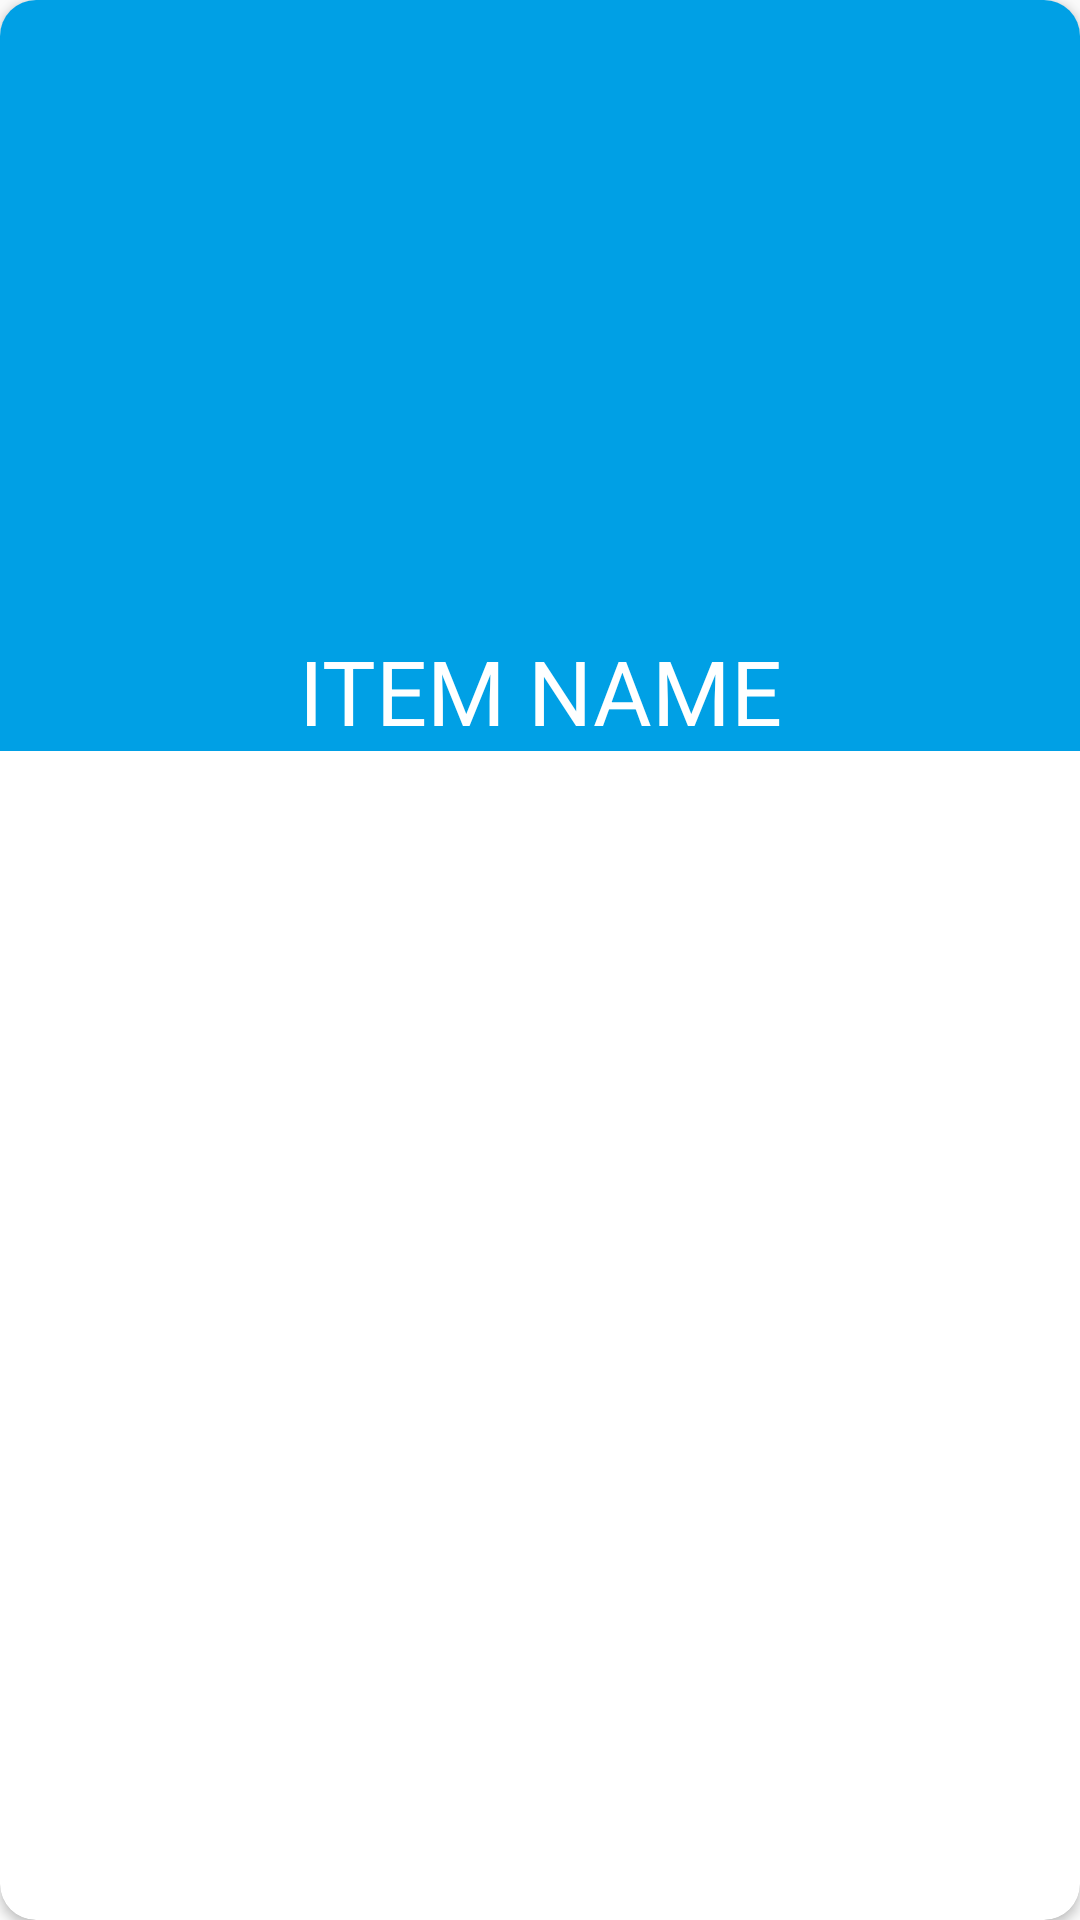

Produce the Android XML layout that renders to this screen, including the resource entries it uses.
<!-- AndroidManifest.xml: application theme AppTheme -->
<!-- res/layout/card.xml -->
<?xml version="1.0" encoding="utf-8"?>
<android.support.v7.widget.CardView xmlns:android="http://schemas.android.com/apk/res/android"
    android:layout_width="match_parent"
    android:layout_height="wrap_content"
    xmlns:app="http://schemas.android.com/apk/res-auto"
    android:orientation="vertical"
    app:cardCornerRadius="12dp"
    android:layout_margin="15dp"
    android:elevation="90dp">

    <LinearLayout
        android:layout_width="match_parent"
        android:layout_height="wrap_content"
        android:orientation="vertical"
        android:background="#00A0E5"
       >

        <ImageView
            android:id="@+id/item_imageview"
            android:layout_width="match_parent"
            android:layout_height="210dp"
            android:scaleType="centerCrop"
            android:adjustViewBounds="true"
            />

        <TextView
            android:layout_width="match_parent"
            android:layout_height="wrap_content"
            android:id="@+id/item_nameview"
            android:text="ITEM NAME"
            android:gravity="center"
            android:textSize="30sp"
            android:textColor="#ffffff"
            />
    </LinearLayout>

</android.support.v7.widget.CardView>
<!-- resources referenced by this layout -->
<resources>
  <style name="AppTheme" parent="Theme.AppCompat.Light.NoActionBar">
          
          <item name="colorPrimary">@color/colorPrimary</item>
          <item name="colorPrimaryDark">@color/colorPrimaryDark</item>
          <item name="colorAccent">@color/colorAccent</item>
      </style>
  <color name="colorPrimary">#00A0E5</color>
  <color name="colorPrimaryDark">#00A0E5</color>
  <color name="colorAccent">#00A0E5</color>
</resources>
